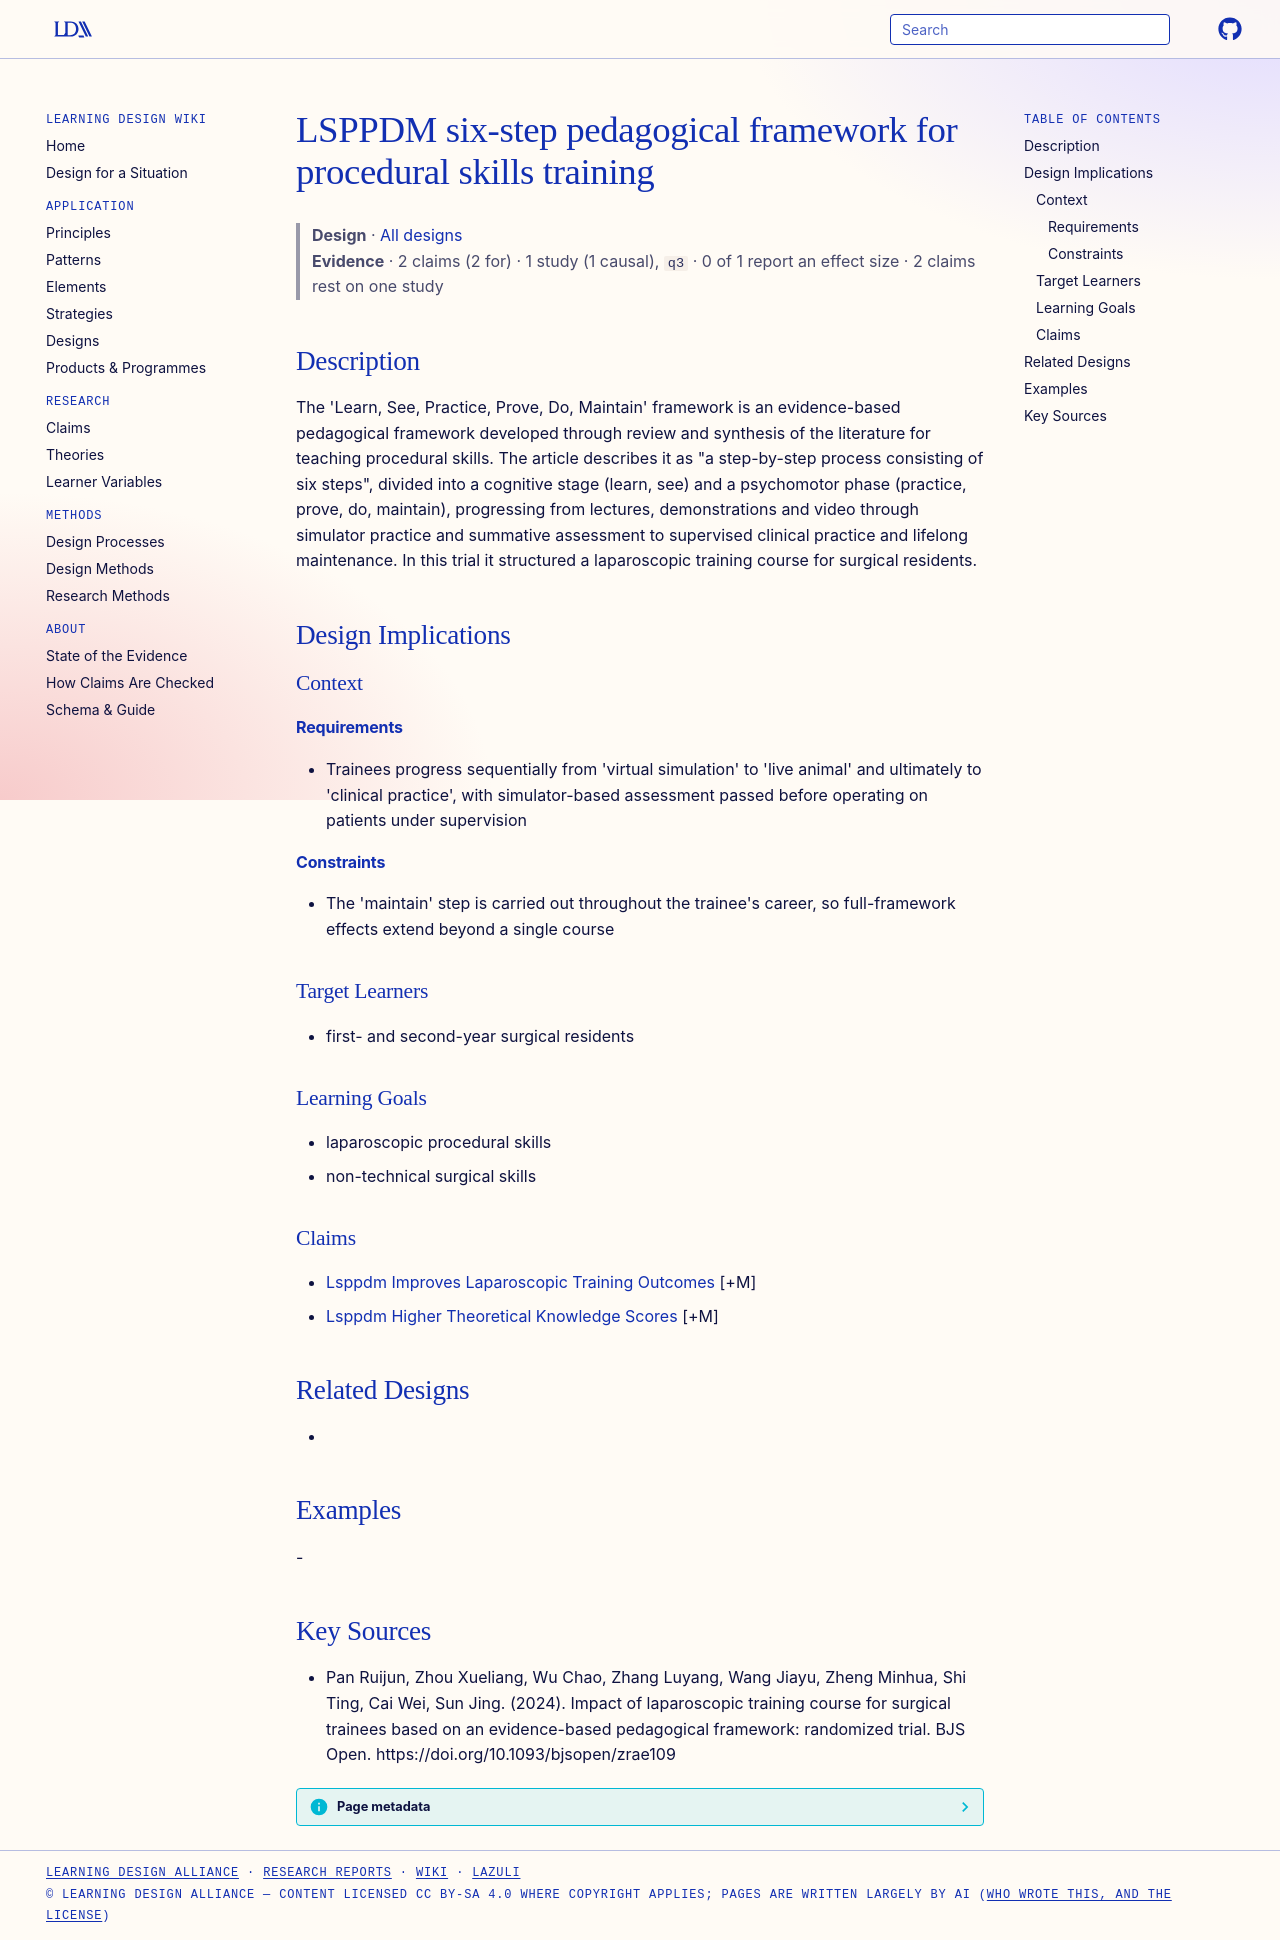

repository: Learning-Design-Alliance/learning-wiki · page: designs/lsppdm-pedagogical-framework/index.html · generator: mkdocs

---
type: design
id: lsppdm-pedagogical-framework
title: LSPPDM six-step pedagogical framework for procedural skills training
description: "The 'Learn, See, Practice, Prove, Do, Maintain' framework is an evidence-based pedagogical framework developed through review and synthesis of the literature for teaching procedural skills."
status: review
generated:
  by: "process:settle-candidates"
  at: 2026-11-07
sources:
  - id: pan-ruijun-2024
    resource: "https://doi.org/10.1093/bjsopen/zrae109"
    title: "Pan Ruijun, Zhou Xueliang, Wu Chao, Zhang Luyang, Wang Jiayu, Zheng Minhua, Shi Ting, Cai Wei, Sun Jing. (2024). Impact of laparoscopic training course for surgical trainees based on an evidence-based pedagogical framework: randomized trial. BJS Open. https://doi.org/10.1093/bjsopen/zrae109"
    author: Pan Ruijun, Zhou Xueliang, Wu Chao, Zhang Luyang, Wang Jiayu, Zheng Minhua, Shi Ting, Cai Wei, Sun Jing
---

# LSPPDM six-step pedagogical framework for procedural skills training

> **Design** · [All designs](index.md)
> **Evidence** · 2 claims (2 for) · 1 study (1 causal), `q3` · 0 of 1 report an effect size · 2 claims rest on one study

## Description
The 'Learn, See, Practice, Prove, Do, Maintain' framework is an evidence-based pedagogical framework developed through review and synthesis of the literature for teaching procedural skills. The article describes it as "a step-by-step process consisting of six steps", divided into a cognitive stage (learn, see) and a psychomotor phase (practice, prove, do, maintain), progressing from lectures, demonstrations and video through simulator practice and summative assessment to supervised clinical practice and lifelong maintenance. In this trial it structured a laparoscopic training course for surgical residents.

## Design Implications

### Context
#### Requirements
- Trainees progress sequentially from 'virtual simulation' to 'live animal' and ultimately to 'clinical practice', with simulator-based assessment passed before operating on patients under supervision
#### Constraints
- The 'maintain' step is carried out throughout the trainee's career, so full-framework effects extend beyond a single course

### Target Learners
- first- and second-year surgical residents

### Learning Goals
- laparoscopic procedural skills
- non-technical surgical skills

### Claims
- [Lsppdm Improves Laparoscopic Training Outcomes](../claims/lsppdm-improves-laparoscopic-training-outcomes.md) [+M]
- [Lsppdm Higher Theoretical Knowledge Scores](../claims/lsppdm-higher-theoretical-knowledge-scores.md) [+M]

## Related Designs
- 

## Examples
-

## Key Sources
- Pan Ruijun, Zhou Xueliang, Wu Chao, Zhang Luyang, Wang Jiayu, Zheng Minhua, Shi Ting, Cai Wei, Sun Jing. (2024). Impact of laparoscopic training course for surgical trainees based on an evidence-based pedagogical framework: randomized trial. BJS Open. https://doi.org/10.1093/bjsopen/zrae109
